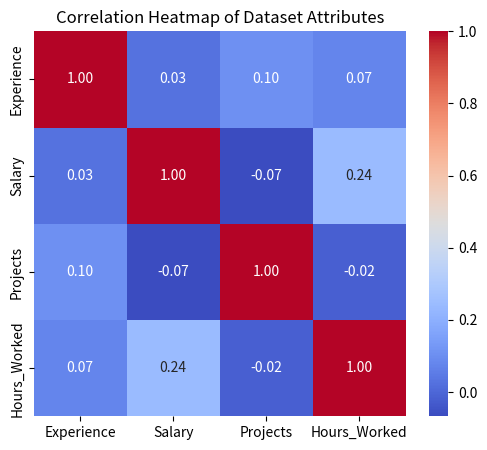

Generate this figure with matplotlib:
import seaborn as sns
import matplotlib.pyplot as plt
import pandas as pd
import numpy as np

# Example dataset (you can replace with your Excel data)
data = pd.DataFrame({
    "Experience": np.random.randint(1, 10, 50),
    "Salary": np.random.randint(30000, 80000, 50),
    "Projects": np.random.randint(1, 6, 50),
    "Hours_Worked": np.random.randint(30, 60, 50)
})

# Generate correlation matrix
corr = data.corr()

# Plot heatmap
plt.figure(figsize=(6, 5))
sns.heatmap(corr, annot=True, cmap="coolwarm", fmt=".2f")
plt.title("Correlation Heatmap of Dataset Attributes")
plt.show()
